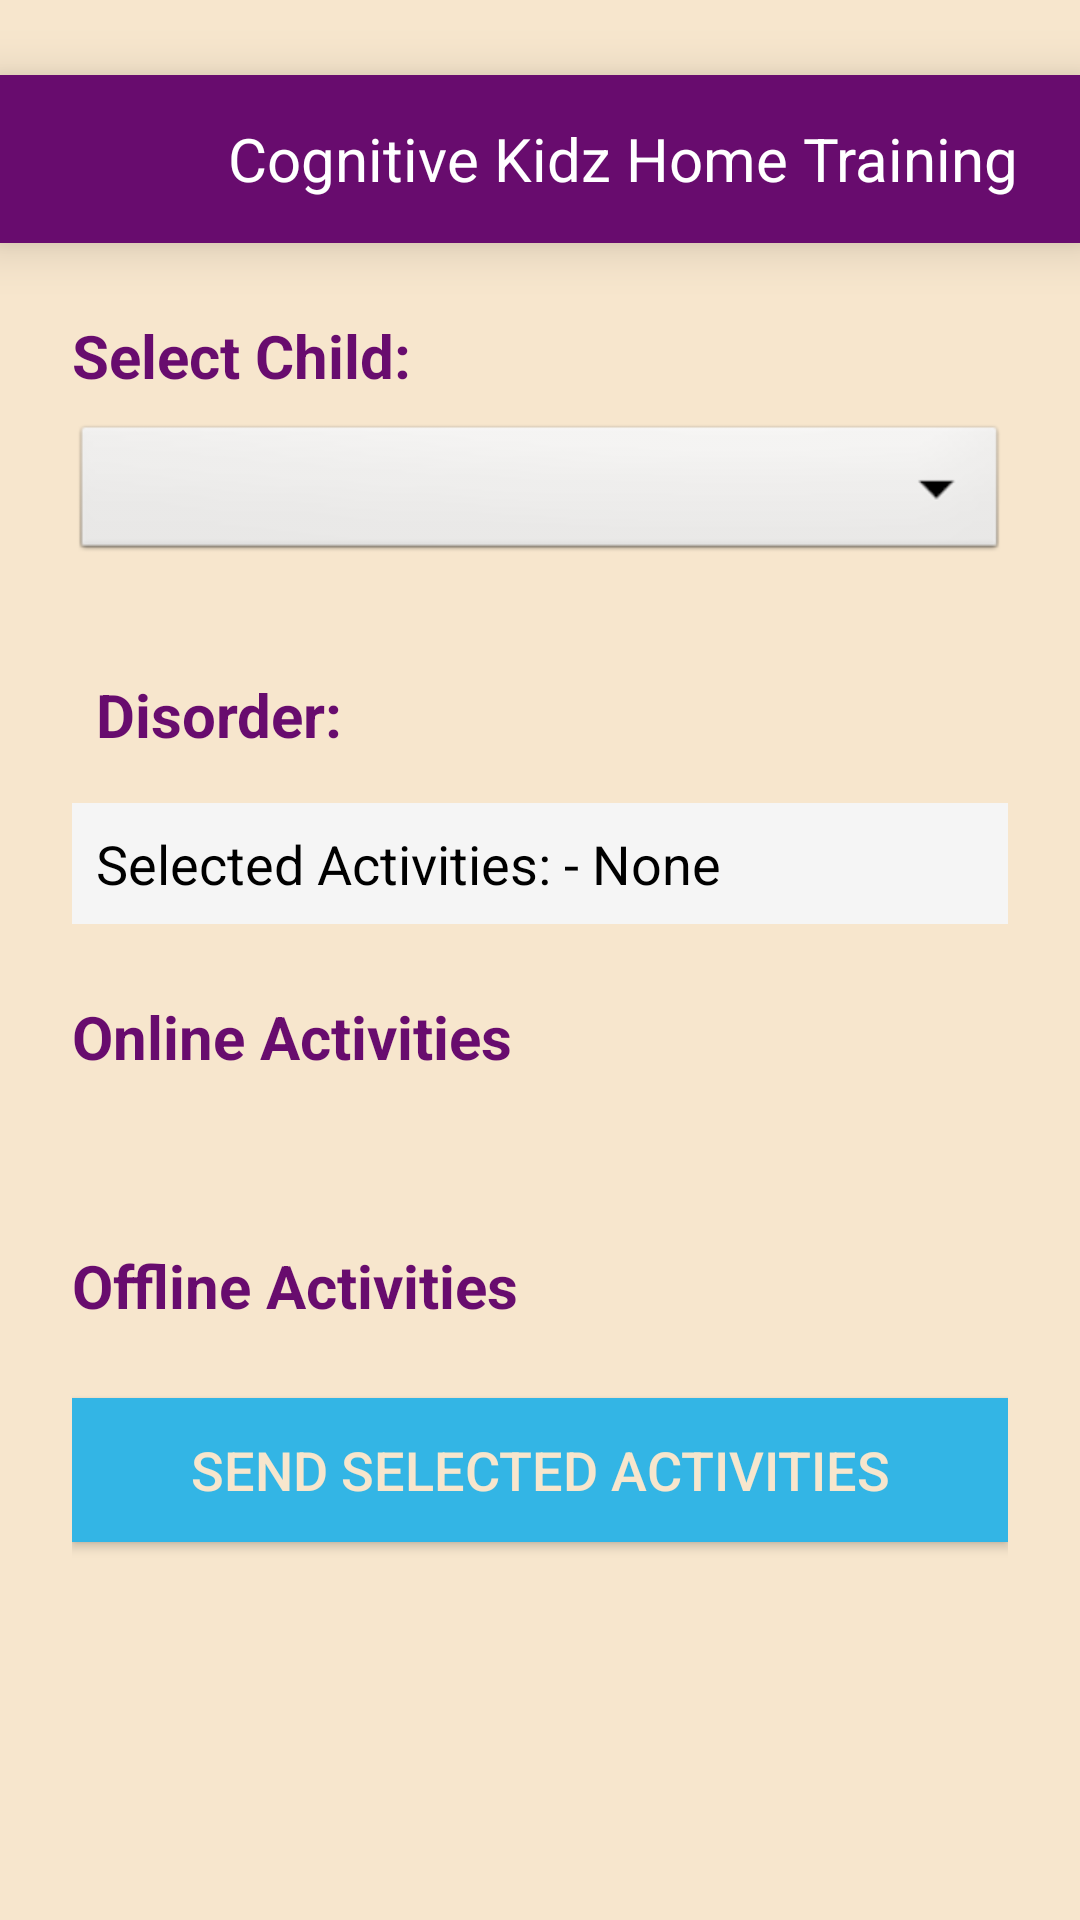

The Android layout XML behind this screen, and the referenced resources:
<!-- AndroidManifest.xml: application theme Theme.CognitiveKidsHomeTraining -->
<!-- res/layout/activity_dr_todo.xml -->
<?xml version="1.0" encoding="utf-8"?>
<androidx.drawerlayout.widget.DrawerLayout
    xmlns:android="http://schemas.android.com/apk/res/android"
    xmlns:tools="http://schemas.android.com/tools"
    android:id="@+id/dr_todo_page"
    android:layout_width="match_parent"
    android:layout_height="match_parent"
    android:background="@color/skin"
    tools:context=".dr_activities">

    
    <LinearLayout
        android:layout_width="match_parent"
        android:layout_height="match_parent"
        android:orientation="vertical"
        >
        
        <include layout="@layout/toolbar" />

        <ScrollView
            android:id="@+id/mainScrollView"
            android:layout_width="match_parent"
            android:layout_height="match_parent"
            android:background="@color/skin">

            <LinearLayout
                android:id="@+id/mainLayout"
                android:layout_width="match_parent"
                android:layout_height="wrap_content"
                android:orientation="vertical"
                android:padding="24dp">

                <TextView
                    android:layout_width="wrap_content"
                    android:layout_height="wrap_content"
                    android:text="Select Child:"
                    android:textSize="20sp"
                    android:textStyle="bold"
                    android:textColor="@color/textcolour"
                    android:layout_marginBottom="8dp" />

                <Spinner
                    android:id="@+id/spinnerChildName"
                    android:layout_width="match_parent"
                    android:layout_height="wrap_content"
                    android:spinnerMode="dropdown"
                    android:padding="8dp"
                    android:background="@android:drawable/btn_dropdown"
                    android:layout_marginBottom="16dp" />

                <TextView
                    android:id="@+id/disorder_tv"
                    android:layout_width="match_parent"
                    android:layout_height="wrap_content"
                    android:text="Disorder: "
                    android:textSize="20sp"
                    android:textStyle="bold"
                    android:textColor="@color/textcolour"
                    android:padding="8dp"
                    android:layout_marginTop="12dp"
                    android:layout_marginBottom="8dp" />

                <TextView
                    android:id="@+id/selectedActivities_tv"
                    android:layout_width="match_parent"
                    android:layout_height="wrap_content"
                    android:text="Selected Activities: - None"
                    android:textSize="18sp"
                    android:textColor="#000000"
                    android:padding="8dp"
                    android:background="#F5F5F5"
                    android:layout_marginBottom="12dp" />

                <TextView
                    android:id="@+id/onlineActivitiesLabel"
                    android:layout_width="match_parent"
                    android:layout_height="wrap_content"
                    android:text="Online Activities"
                    android:textSize="20sp"
                    android:textStyle="bold"
                    android:textColor="@color/textcolour"
                    android:layout_marginTop="12dp"
                    android:layout_marginBottom="8dp" />

                <LinearLayout
                    android:id="@+id/onlineActivitiesLayout"
                    android:layout_width="match_parent"
                    android:layout_height="wrap_content"
                    android:orientation="vertical"
                    android:layout_marginBottom="16dp"/>

                <TextView
                    android:id="@+id/offlineActivitiesLabel"
                    android:layout_width="match_parent"
                    android:layout_height="wrap_content"
                    android:text="Offline Activities"
                    android:textSize="20sp"
                    android:textStyle="bold"
                    android:textColor="@color/textcolour"
                    android:layout_marginTop="32dp"
                    android:layout_marginBottom="8dp" />

                <LinearLayout
                    android:id="@+id/offlineActivitiesLayout"
                    android:layout_width="match_parent"
                    android:layout_height="wrap_content"
                    android:orientation="vertical"
                    android:layout_marginBottom="16dp"/>

                <Button
                    android:id="@+id/saveActivitiesBtn"
                    android:layout_width="match_parent"
                    android:layout_height="wrap_content"
                    android:text="send Selected Activities"
                    android:textSize="18sp"
                    android:background="@android:color/holo_blue_light"
                    android:textColor="@color/skin"
                    android:layout_marginBottom="24dp"/>
            </LinearLayout>


</ScrollView>
    </LinearLayout>
    
    <include layout="@layout/fragment_drawer1" />
</androidx.drawerlayout.widget.DrawerLayout>
<!-- res/layout/toolbar.xml (included above) -->
<?xml version="1.0" encoding="utf-8"?>
<androidx.appcompat.widget.Toolbar
    xmlns:android="http://schemas.android.com/apk/res/android"
    android:layout_width="match_parent"
    android:layout_height="wrap_content"
    android:id="@+id/toolbar"
    android:background="@color/textcolour"
    android:layout_marginTop="25sp"
    android:elevation="10sp">

    <FrameLayout
        android:layout_width="match_parent"
        android:layout_height="wrap_content"
        android:orientation="vertical">

        <LinearLayout
            android:layout_width="match_parent"
            android:layout_height="wrap_content"
            android:orientation="horizontal"
            >
            <ImageView
                android:layout_width="50sp"
                android:layout_height="40sp"
                android:layout_marginEnd="10sp"
                android:src="@drawable/ic_lines"
                android:visibility="gone"
                android:id="@+id/toolbar_left_image"/>

            <TextView
                android:layout_width="wrap_content"
                android:layout_height="wrap_content"
                android:layout_gravity="center"
                android:textColor="@android:color/white"
                android:text="Cognitive Kidz Home Training"
                android:gravity="center"
                android:layout_marginLeft="60sp"
                android:textSize="20sp"
                android:id="@+id/toolbar_right_text"
                />
        </LinearLayout>
    </FrameLayout>
</androidx.appcompat.widget.Toolbar>
<!-- res/layout/fragment_drawer1.xml (included above) -->
<?xml version="1.0" encoding="utf-8"?>
<FrameLayout xmlns:android="http://schemas.android.com/apk/res/android"
    xmlns:tools="http://schemas.android.com/tools"
    android:layout_width="match_parent"
    android:layout_height="match_parent"
    android:layout_gravity="start"
    android:id="@+id/drawer_frag1"
    tools:context=".DrawerFragment1">

</FrameLayout>
<!-- resources referenced by this layout -->
<resources>
  <color name="skin">#F7E6CD</color>
  <color name="textcolour">#680C6E</color>
  <style name="Theme.CognitiveKidsHomeTraining" parent="Theme.MaterialComponents.DayNight.DarkActionBar">
          
          <item name="colorPrimary">@color/purple_500</item>
          <item name="colorPrimaryVariant">@color/purple_700</item>
          <item name="colorOnPrimary">@color/white</item>
          
          <item name="colorSecondary">@color/teal_200</item>
          <item name="colorSecondaryVariant">@color/teal_700</item>
          <item name="colorOnSecondary">@color/black</item>
          
          <item name="android:statusBarColor">?attr/colorPrimaryVariant</item>
          
      </style>
  <color name="purple_500">#FF6200EE</color>
  <color name="purple_700">#FF3700B3</color>
  <color name="white">#FFFFFFFF</color>
  <color name="teal_200">#FF03DAC5</color>
  <color name="teal_700">#FF018786</color>
  <color name="black">#FF000000</color>
</resources>
